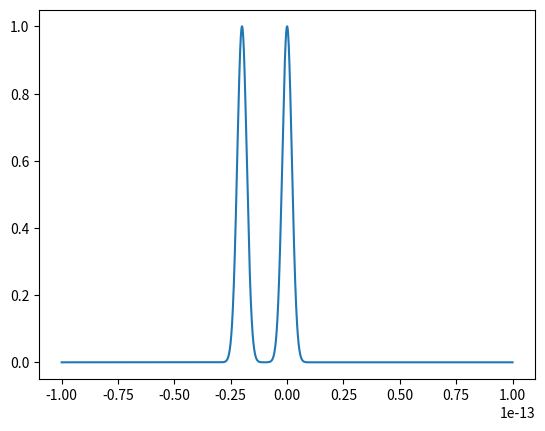
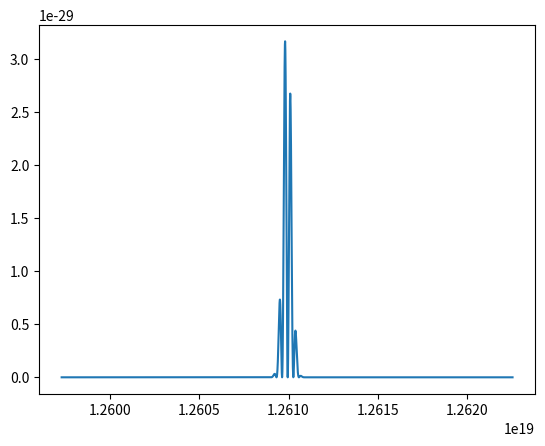
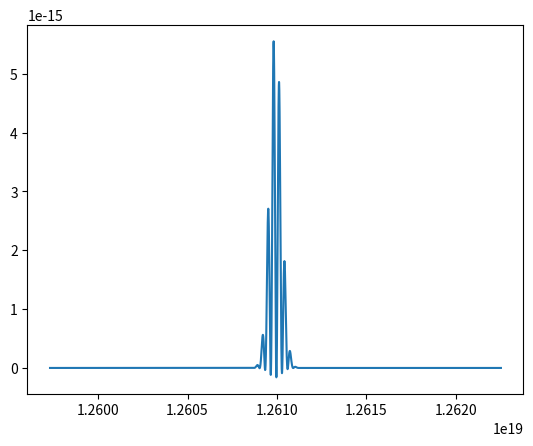
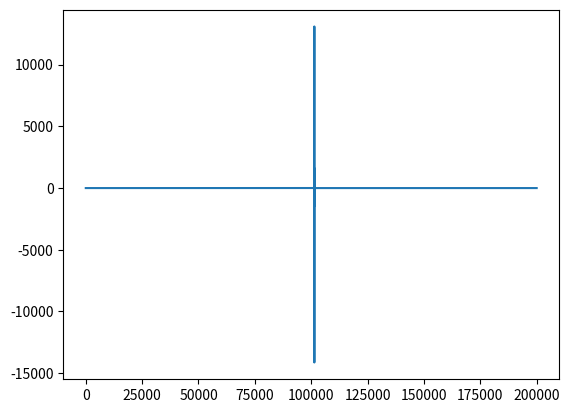
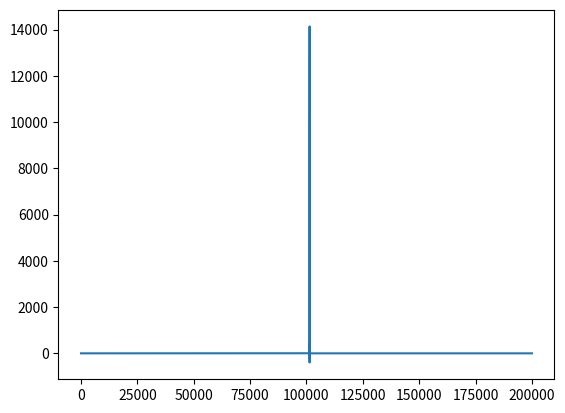

Recreate these plots in Python, in order.
#!/usr/bin/env python3
# -*- coding: utf-8 -*-
"""
Created on Mon Jun 24 09:18:28 2019

[redacted]
"""

import numpy as np
import matplotlib.pyplot as plt

class time_Efield(object):

    def __init__(self, Aks,wks,phiks,tks,sigmaks,t):
        self.Aks = Aks
        self.wks = wks
        self.phiks = phiks
        self.tks = tks
        self.sigmaks = sigmaks
        self.modes_num = len(Aks)
        self.t = t
    def time_single(self, Ak,wk,phik,tk,sigmak):
        #note: t should be an numpy array
        phase = wk*self.t+phik
        gaussian = -((self.t-tk)**2)/2/sigmak**2
        Efield_single = Ak*np.exp(1j*phase)*np.exp(gaussian)
        return Efield_single
    def time_field(self):
        efield = np.zeros([self.modes_num,len(self.t)],dtype=complex)
        for i in range(self.modes_num):
            efield[i,:] = self.time_single(self.Aks[i],self.wks[i],\
                  self.phiks[i],self.tks[i],self.sigmaks[i])
        return np.sum(efield,axis=0)

ph_en = 8300 #in the uint of eV
e_charge = 1.602176565e-19
h_plank = 6.62607004e-34
c_speed = 299792458  
w_cen =  ph_en * e_charge /h_plank *2* np.pi
n = 2
Aks = np.ones(n)
# np.random.random(n)
wks = np.ones(n)* w_cen
phiks = np.random.random(n)*2*np.pi
tks = np.arange(-20,20,20)*1e-15
sigmaks = np.ones(n)*3e-15
t=np.arange(-100e-15,100e-15,1e-18)
efieldtmpt = time_Efield(Aks,wks,phiks,tks,sigmaks,t)
tfield = efieldtmpt.time_field()
plt.figure(1)
plt.plot(t,abs(tfield)**2)


class freq_Efield(object):

    def __init__(self, Aks,wks,phiks,tks,sigmaks,w):
        self.Aks = Aks
        self.wks = wks
        self.phiks = phiks
        self.tks = tks
        self.sigmaks = sigmaks
        self.modes_num = len(Aks)
        self.w = w
    def freq_single(self, Ak,wk,phik,tk,sigmak):
        #note: t should be an numpy array
        phase = -self.w*tk+phik 
        gaussian = -(sigmak**2*(self.w-wk)**2)/2
        Efield_single = Ak*sigmak*np.exp(1j*phase)*np.exp(gaussian)
        return Efield_single
    def freq_field(self):
        efield = np.zeros([self.modes_num,len(self.w)],dtype=complex)
        for i in range(self.modes_num):
            efield[i,:] = self.freq_single(self.Aks[i],self.wks[i],\
                  self.phiks[i],self.tks[i],self.sigmaks[i])
        return np.sum(efield,axis=0)
    
wrange = np.array([1-1e-3,1+1e-3])*w_cen   
w=np.arange(wrange[0],wrange[1],(wrange[1]-wrange[0])/10000)
efieldtmpf = freq_Efield(Aks,wks,phiks,tks,sigmaks,w)
ffield = efieldtmpf.freq_field()
plt.figure(2)
plt.plot(w,abs(ffield)**2)  


  
plt.figure(3)
plt.plot(w,ffield) 
plt.figure(4)     
plt.plot(np.fft.fftshift(np.fft.fft(tfield)))


 

plt.figure(5)     
pretfield = np.fft.ifftshift(tfield)
fft_ffield= np.fft.fftshift(np.fft.fft(pretfield))
plt.plot(fft_ffield)
    
    
    
    
    
    
    
    
    
    
    
    
    
    